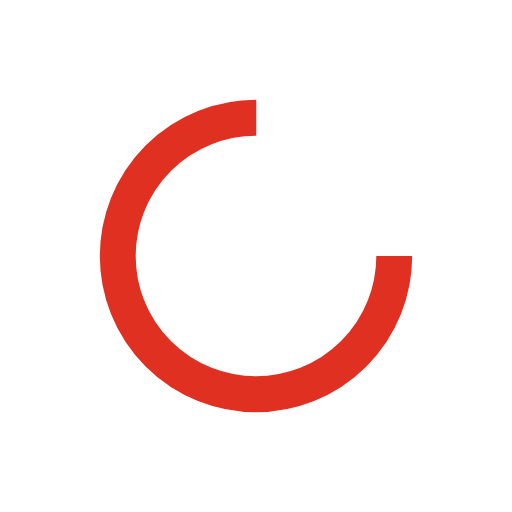
t = 0.00 s
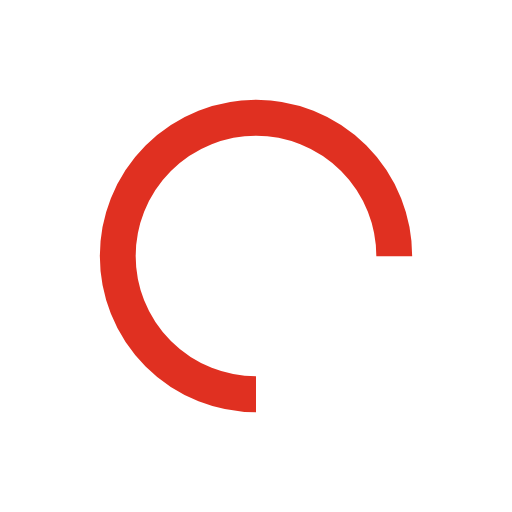
t = 0.25 s
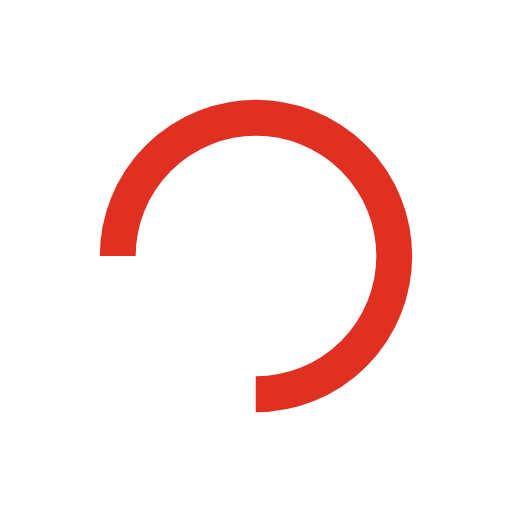
t = 0.50 s
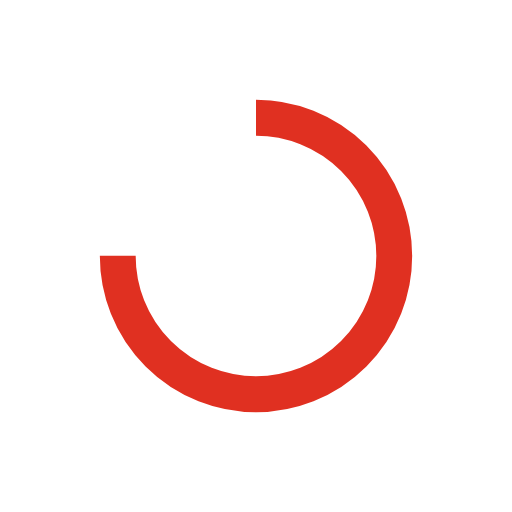
t = 0.75 s

The animated SVG that drew these frames (rendered in a browser with its animation timeline set to each time). Animation: 1 SMIL element (animateTransform=1); one cycle of 1.00 s, repeats indefinitely.

<?xml version="1.0" encoding="utf-8"?>
<svg xmlns="http://www.w3.org/2000/svg" xmlns:xlink="http://www.w3.org/1999/xlink" style="margin: auto; background: none; display: block; shape-rendering: auto;" width="100px" height="100px" viewBox="0 0 100 100" preserveAspectRatio="xMidYMid">
<circle cx="50" cy="50" fill="none" stroke="#e03021" stroke-width="7" r="27" stroke-dasharray="127.23450247038662 44.411500823462205">
  <animateTransform attributeName="transform" type="rotate" repeatCount="indefinite" dur="1s" values="0 50 50;360 50 50" keyTimes="0;1"></animateTransform>
</circle>
<!-- [ldio] generated by https://loading.io/ --></svg>